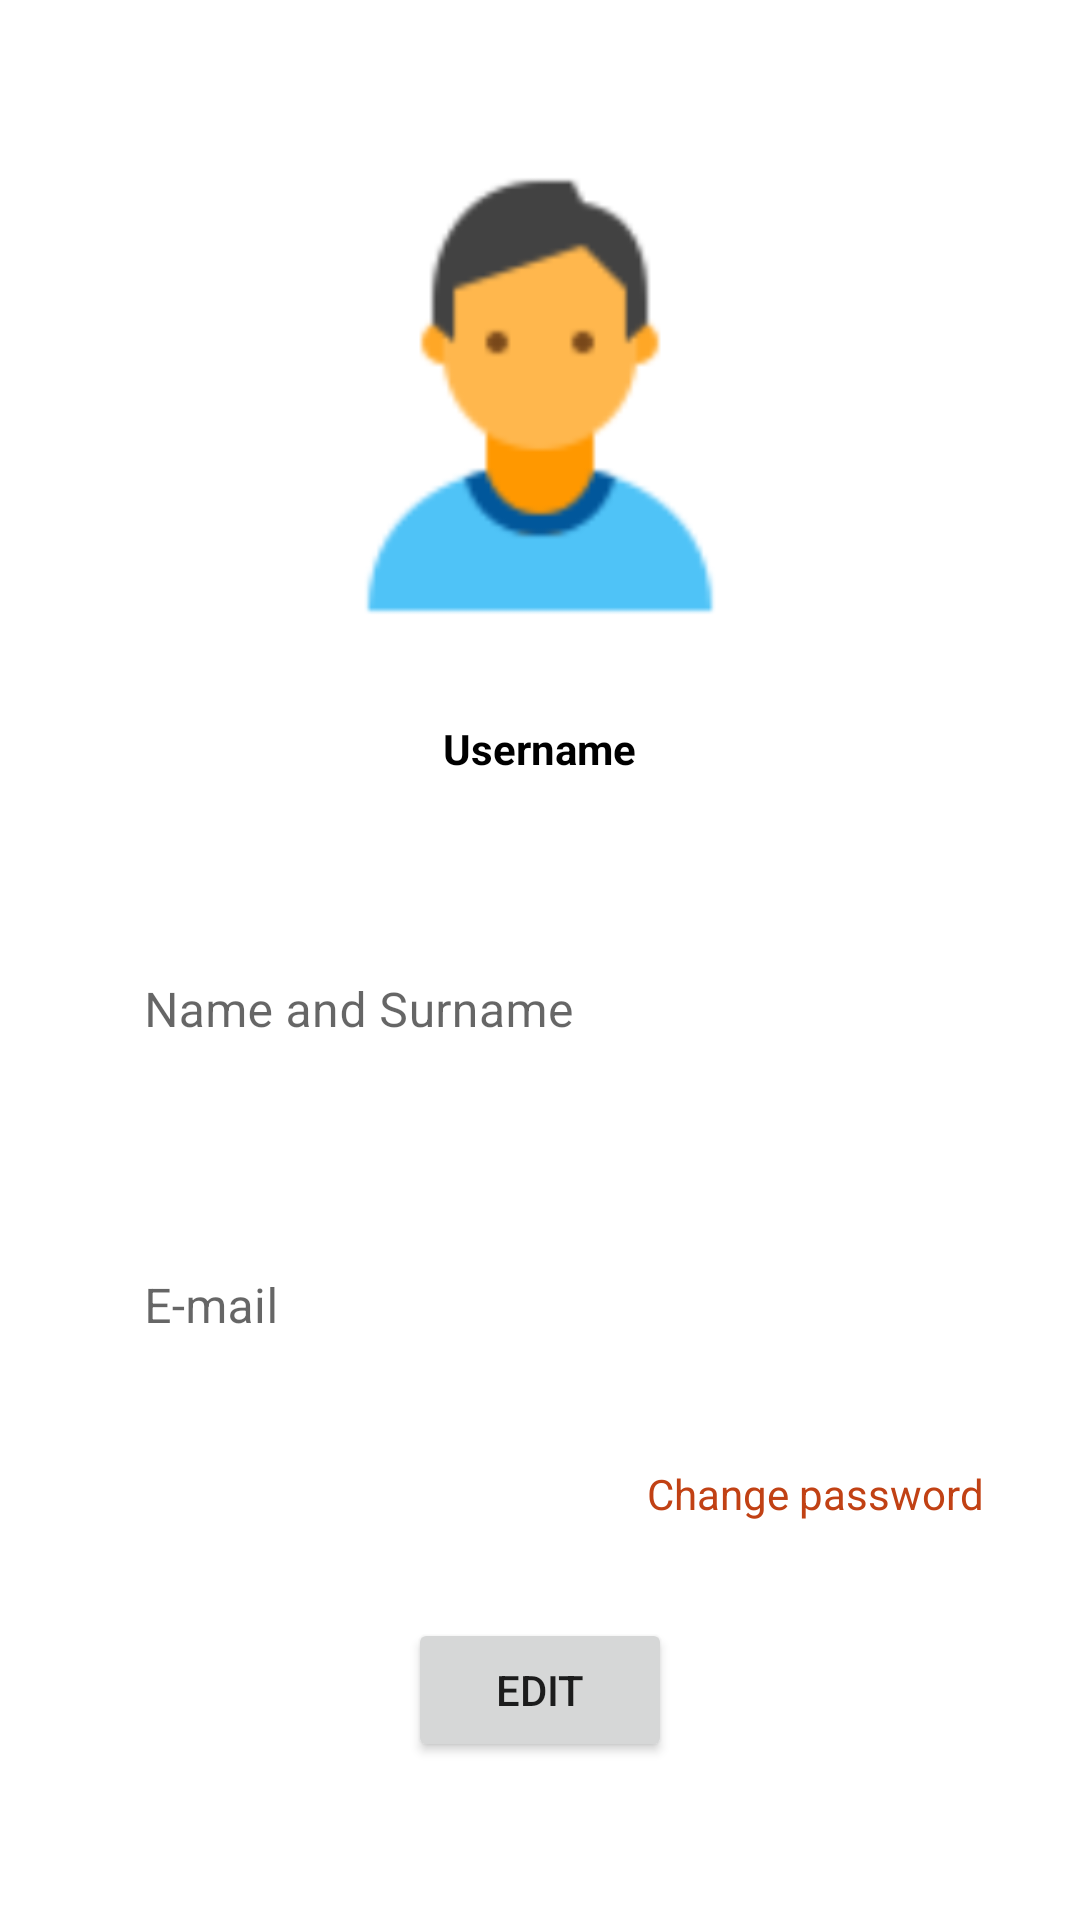

The Android layout XML behind this screen, and the referenced resources:
<!-- AndroidManifest.xml: application theme Theme.LetMeApp -->
<!-- res/layout/fragment_user.xml -->
<?xml version="1.0" encoding="utf-8"?>
<ScrollView
    xmlns:android="http://schemas.android.com/apk/res/android"
    xmlns:app="http://schemas.android.com/apk/res-auto"
    xmlns:tools="http://schemas.android.com/tools"
    android:layout_width="match_parent"
    android:layout_height="match_parent">

<LinearLayout
    android:layout_width="match_parent"
    android:layout_height="match_parent"
    android:orientation="vertical"
    android:padding="@dimen/padding_constraint_standard"
    tools:context=".ui.user.UserFragment">

    <ImageView
        android:id="@+id/ivUserimage"
        android:layout_width="match_parent"
        android:layout_height="200dp"
        android:layout_gravity="center_horizontal"
        android:scaleType="fitCenter"
        android:src="@drawable/person"
        />

    <TextView
        android:id="@+id/tvUserName"
        android:layout_width="wrap_content"
        android:layout_height="wrap_content"
        android:layout_marginTop="8dp"
        android:layout_gravity="center_horizontal"
        android:text="@string/strUsername"
        android:textStyle="bold"
        android:textColor="@color/black"
        android:textAlignment="center" />

    <com.google.android.material.textfield.TextInputLayout
        android:id="@+id/tilNombreApellidos"
        android:layout_width="match_parent"
        android:layout_height="wrap_content"
        style="@style/TextInputLayout"
        android:layout_marginTop="32dp">

        <com.google.android.material.textfield.TextInputEditText
            android:layout_width="match_parent"
            android:layout_height="wrap_content"
            android:hint="@string/strName" />
    </com.google.android.material.textfield.TextInputLayout>

    <com.google.android.material.textfield.TextInputLayout
        android:id="@+id/tilCorreoElectronico"
        android:layout_width="match_parent"
        android:layout_height="wrap_content"
        style="@style/TextInputLayout"
        android:layout_marginTop="32dp">

        <com.google.android.material.textfield.TextInputEditText
            android:layout_width="match_parent"
            android:layout_height="wrap_content"
            android:hint="@string/strMail" />
    </com.google.android.material.textfield.TextInputLayout>

    <TextView
        android:id="@+id/tvRecoverPassword"
        style="@style/ButtonSignUp"
        android:layout_width="wrap_content"
        android:layout_height="wrap_content"
        android:text="@string/strRecoverPass"
        android:layout_gravity="right"
        android:layout_marginTop="32dp"
        android:clickable="true"/>

    <Button
        android:id="@+id/btnEditUser"
        android:layout_width="wrap_content"
        android:layout_height="wrap_content"
        android:layout_gravity="center_horizontal"
        android:text="@string/strEdit"
        android:layout_marginTop="32dp"/>
</LinearLayout>
</ScrollView>
<!-- resources referenced by this layout -->
<resources>
  <color name="black">#FF000000</color>
  <dimen name="padding_constraint_standard">32dp</dimen>
  <!-- drawable person: png bitmap (drawable-mdpi, 1793 bytes) -->
  <string name="strEdit">Edit</string>
  <string name="strMail" translatable="false">E-mail</string>
  <string name="strName">Name and Surname</string>
  <string name="strRecoverPass">Change password</string>
  <string name="strUsername">Username</string>
  <style name="ButtonSignUp">
          <item name="android:background">@android:color/transparent</item>
          <item name="android:textColor">@color/primary_dark</item>
      </style>
  <style name="TextInputLayout">
          <item name="boxStrokeColor">@color/primary_light</item>
          <item name="background">@android:color/transparent</item>
          <item name="hintTextColor">@color/primary_dark</item>
          <item name="boxBackgroundMode">none</item>
      </style>
  <style name="Theme.LetMeApp" parent="Theme.MaterialComponents.DayNight.DarkActionBar">
          
          <item name="colorPrimary">@color/primary</item>
          <item name="colorPrimaryVariant">@color/primary_dark</item>
          <item name="colorOnPrimary">@color/white</item>
          
          <item name="colorSecondary">@color/secondary</item>
          <item name="colorSecondaryVariant">@color/secondary_dark</item>
          <item name="colorOnSecondary">@color/black</item>
          
          <item name="android:statusBarColor">@color/primary_dark</item>
      </style>
  <color name="primary_dark">#c14114</color>
  <color name="primary_light">#ffa26e</color>
  <color name="primary">#fa7141</color>
  <color name="white">#FFFFFFFF</color>
  <color name="secondary">#cfc096</color>
  <color name="secondary_dark">#9d9068</color>
</resources>
